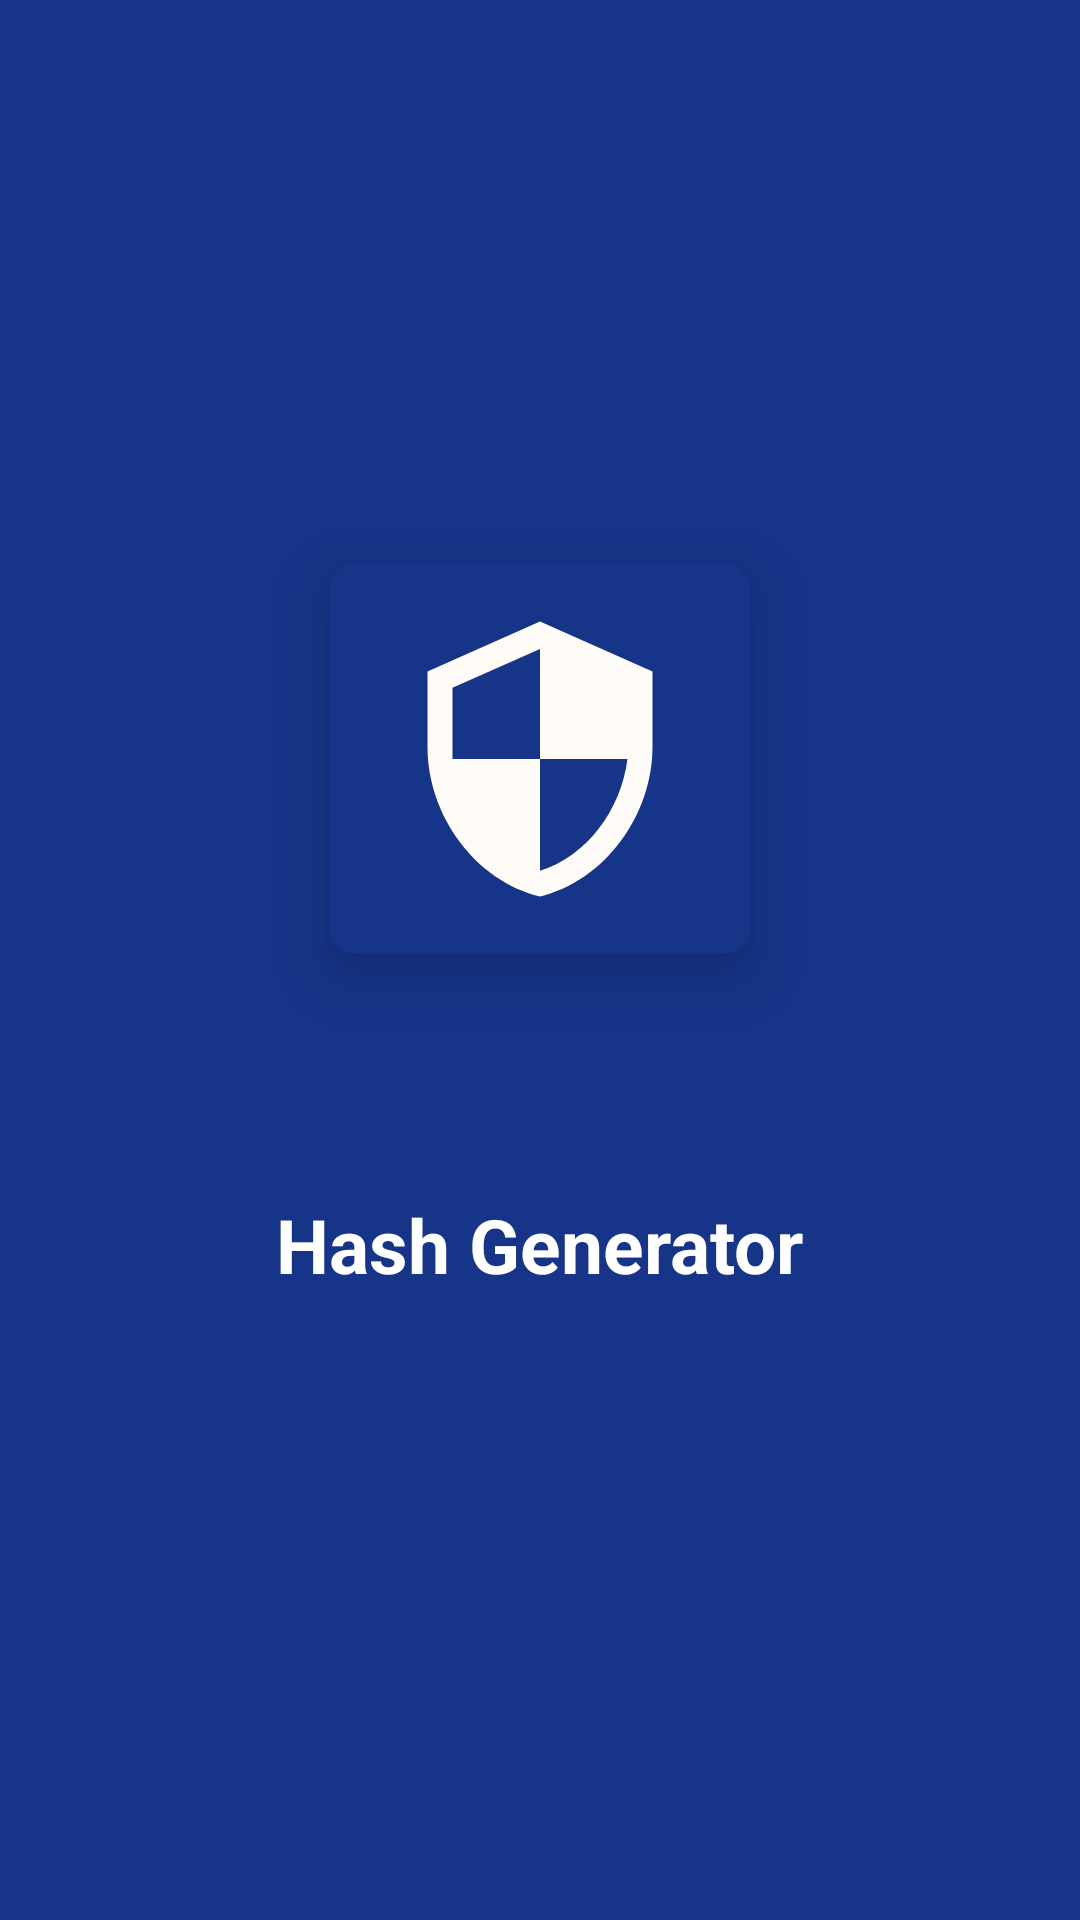

Write the Android layout XML for this screen, with the resource values it uses.
<!-- AndroidManifest.xml: application theme Theme.HashGeneratorApp -->
<!-- res/layout/activity_splash__screen.xml -->
<?xml version="1.0" encoding="utf-8"?>
<LinearLayout xmlns:android="http://schemas.android.com/apk/res/android"
    xmlns:app="http://schemas.android.com/apk/res-auto"
    xmlns:tools="http://schemas.android.com/tools"
    android:layout_width="match_parent"
    android:layout_height="match_parent"
    android:background="@color/dark_blue"
    android:gravity="center"
    android:orientation="vertical"
    tools:context=".Splash_Screen">

    <androidx.cardview.widget.CardView
        android:layout_width="140dp"
        android:layout_height="130dp"
        app:cardElevation="12dp"
        android:layout_gravity="center"
        app:cardBackgroundColor="@color/dark_blue"
        app:cardCornerRadius="8dp"
        tools:ignore="MissingConstraints" >
        <LinearLayout
            android:gravity="center"
            android:layout_margin="15dp"
            android:layout_width="match_parent"
            android:layout_height="match_parent">

            <ImageView
                android:id="@+id/image"
                android:layout_width="match_parent"
                android:layout_height="match_parent"
                android:src="@drawable/ic_security"/>

        </LinearLayout>
    </androidx.cardview.widget.CardView>
    <TextView
        android:id="@+id/textview"
        android:layout_width="wrap_content"
        android:layout_height="wrap_content"
        android:padding="20dp"
        android:layout_marginTop="60dp"
        android:gravity="center"
        android:text="Hash Generator"
        android:textColor="@color/white"
        android:textSize="25sp"
        android:textStyle="bold">
    </TextView>
</LinearLayout>
<!-- resources referenced by this layout -->
<resources>
  <color name="dark_blue">#163488</color>
  <color name="white">#FFFFFFFF</color>
  <!-- drawable ic_security (drawable) -->
  <vector android:height="48dp" android:tint="#FFFBF7"
      android:viewportHeight="24" android:viewportWidth="24"
      android:width="48dp" xmlns:android="http://schemas.android.com/apk/res/android">
      <path android:fillColor="@color/white" android:pathData="M12,1L3,5v6c0,5.55 3.84,10.74 9,12 5.16,-1.26 9,-6.45 9,-12L21,5l-9,-4zM12,11.99h7c-0.53,4.12 -3.28,7.79 -7,8.94L12,12L5,12L5,6.3l7,-3.11v8.8z"/>
  </vector>
  <style name="Theme.HashGeneratorApp" parent="Theme.MaterialComponents.DayNight.DarkActionBar">
          
          <item name="colorPrimary">@color/darker</item>
          <item name="colorPrimaryVariant">@color/black</item>
          <item name="colorOnPrimary">@color/white</item>
          
          <item name="colorSecondary">@color/teal_200</item>
          <item name="colorSecondaryVariant">@color/teal_700</item>
          <item name="colorOnSecondary">@color/black</item>
          
          <item name="android:statusBarColor" tools:targetApi="l">?attr/colorPrimaryVariant</item>
          
      </style>
  <color name="darker">#020A23</color>
  <color name="black">#FF000000</color>
  <color name="teal_200">#FF03DAC5</color>
  <color name="teal_700">#FF018786</color>
</resources>
